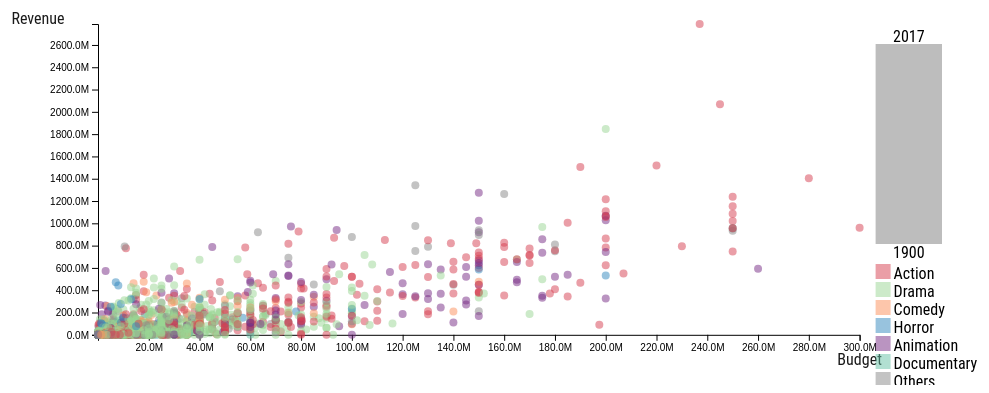
D3 v4 page, settled after 480 driven frames (8 s of simulated time); the page loaded 1 data file(s).



  /**
  *  RECOMMENDED CONFIGURATION VARIABLES: EDIT AND UNCOMMENT THE SECTION BELOW TO INSERT DYNAMIC VALUES FROM YOUR PLATFORM OR CMS.
  *  LEARN WHY DEFINING THESE VARIABLES IS IMPORTANT: https://disqus.com/admin/universalcode/#configuration-variables*/

  var disqus_config = function () {
  this.page.url = PAGE_URL;  // Replace PAGE_URL with your page's canonical URL variable
  this.page.identifier = PAGE_IDENTIFIER; // Replace PAGE_IDENTIFIER with your page's unique identifier variable
  };

  (function() { // DON'T EDIT BELOW THIS LINE
  var d = document, s = d.createElement('script');
  s.src = 'https://movies-revenue-analysis.disqus.com/embed.js';
  s.setAttribute('data-timestamp', +new Date());
  (d.head || d.body).appendChild(s);
  })();
  
// ── js/budget_revenue.js
var genre_colors = {
  'Action': '#d53e4f',
  'Drama': '#99d594',
  'Comedy': '#fc8d59',
  'Horror': '#3288bd',
  'Animation':'#762a83',
  'Documentary': '#66c2a5',
  'Others': '#878787'
};

queue()
    .defer(d3.csv, 'data/data.csv')
    .await(make_budget_map);

var tooltip = d3.select("body")
    .append("div")
    .attr('class', 'd3-tip')
    .style("position", "absolute")
    .style("z-index", "10")
    .style("visibility", "hidden")
    .style('background', 'white')
    .style('font-size', '15')
    .style('font-weight', 'light')
    .style("fill", '#808080')
    .style("border-radius", '3px')
    .style("border-style", 'solid')
    .style("border-width", '2px')
    .style("border-color", '#1a1a1a')
    .style("width", '250px')
    .attr('id', 'tooltip')
    .html('');

function make_budget_map(error, data){
    x_axis = 'budget';
    y_axis = 'revenue';
    data.forEach(function(d) {
        d['release_date'] = parseFloat(d['release_date']);
        d['revenue'] = +d['revenue'];
        d['budget'] = +d['budget'];
        d['vote_average'] = +d['vote_average'];
        d['popularity'] = +d['popularity'];
        d['runtime'] = +d['runtime'];
    });
    var margin = {top: 20, right: 40, bottom: 50, left: 120}
    var width = $('#budget_scatter').width();
    var scatter_width = width*0.9 - (margin.left + margin.right);
    width = width - (margin.left + margin.right);
    var scatter_height = scatter_width/2 - ( margin.top + margin.bottom);
    var svg = d3.select('#budget_scatter').append('svg')
        .attr('width', width + margin.left + margin.right)
        .attr('height', scatter_height + margin.top + margin.bottom)
        .append("g")
        .attr("transform",
              "translate(" + margin.left + "," + margin.top + ")");
    var x = d3.scaleLinear().range([0, scatter_width]);
    var y = d3.scaleLinear().range([scatter_height, 0]);
    x.domain(d3.extent(data, function(d) { return d[x_axis]; }));
    y.domain(d3.extent(data, function(d) { return d[y_axis]; }));
    // Add the scatterplot
    svg.append('text')
        .attr('x', - margin.left/2)
        .attr("text-anchor", "middle")
        .attr('y', 0)
        .attr('fill', '#1a1a1a')
        .text(capitalizeFirstLetter(y_axis));
    svg.append('text')
        .attr('x', scatter_width)
        .attr('y', scatter_height + 30)
        .attr("text-anchor", "middle")
        .attr('fill', '#1a1a1a')
        .attr('id', 'x-axis-label')
        .text(capitalizeFirstLetter(x_axis));
    var bottom_axis = svg.append("g")
        .attr("transform", "translate(0," + scatter_height + ")")
        .style("font-size","10px")
        .attr('fill', 'red')
        .attr("class","axis")
        .call(d3.axisBottom(x).ticks(15).tickFormat(d3.formatPrefix(".1", 1e6)));
    svg.append("g")
        .attr("transform", "translate(0," + 0 + ")")
        .style("font-size","10px")
        .attr('fill', 'red')
        .attr("class","axis")
        .call(d3.axisLeft(y).ticks(14).tickFormat(d3.formatPrefix(".1", 1e6)));
    scatter = svg.selectAll("circle")
        .data(data)
        .enter().append("circle")
        .attr('fill', 'red')
        .attr("r", 4)
        .attr('fill', function(d){
            return get_color(d['genres']);
        })
        .attr('opacity', 0.5)
        .attr("cx", function(d) { return x(d[x_axis]); })
        .attr("cy", function(d) { return y(d[y_axis]); })
        .on('mouseover', function(d) {
            tooltip.style("visibility", "visible");
            tooltip.html('<b>' + d['original_title'] + '</b>' + ' (' + parseInt(d['release_date']) + ')<br>' +
                          'Rating: ' + d['vote_average'] + '<br>' +
                          'Revenue: ' + round_number(d['revenue']) + '<br>' +
                          'Budget: ' + round_number(d['budget']) + '<br>'
                        );
            if(selected_years.length > 0){
              d3.select(this).transition().duration(200).attr('r', 10)
            } else{
              d3.select(this).transition().duration(200).attr('r', 7);
            }
        })
        .on("mousemove", function(d) {
            tooltip.style("top", (d3.event.pageY - $('#tooltip').height() - 40) + "px").style("left", (d3.event.pageX - $('#tooltip').width()/2) + "px");
        })
        .on("mouseout", function(d) {
            tooltip.style("visibility", "hidden");
            if(selected_years.length > 0){
              d3.select(this).transition().duration(200).attr('r', 10)
            } else{
              d3.select(this).transition().duration(200).attr('r', 4);
            }
        });
    ti = 1900;
    tf = 2017;
    scroll_width = width*0.1 - 20;
    scroll_height = 200;
    scroll_rect_height = scroll_height/10;
    var selected_years = [];
    var svg_scroll = svg.append("g")
        .attr("transform",
          "translate(" + (width*0.9) + "," + margin.top + ")");
    create_scroll(svg_scroll);
    create_legend();
    function create_scroll(svg_scroll){
        var scroll = svg_scroll.append('g');
        scroll.append('text')
            .attr('x', scroll_width/2)
            .attr('y', -2)
            .attr('fill', 'black')
            .attr("text-anchor", "middle")
            .text('2017');
        scroll.append('text')
            .attr('x', scroll_width/2)
            .attr('y', scroll_rect_height*10 + +2)
            .attr('fill', 'black')
            .attr("text-anchor", "middle")
            .attr('alignment-baseline', 'hanging')
            .attr('dominant-baseline', 'hanging')
            .text('1900');

        for(var i = 0; i < 10; i++){
            scroll.append('rect')
                  .attr('x', 0)
                  .attr('y', i*scroll_rect_height)
                  .attr('height', scroll_rect_height)
                  .attr('width', scroll_width)
                  .attr('id', 'year-' + i)
                  .attr('fill', '#bdbdbd')
                  .on('mouseover', function(){
                      var no = parseInt(this.id.split('-')[1]);
                      d3.select(this).attr('fill', '#636363');
                  })
                  .on('click', function(){
                    var no = parseInt(this.id.split('-')[1]);
                    if(selected_years.indexOf(no) === -1){
                        selected_years.push(no);
                    } else{
                        selected_years.splice(selected_years.indexOf(no), 1);
                    }
                    svg.selectAll('circle').transition().attr('r', function(d){
                      if(selected_years.length > 0){
                        for(var i in selected_years){
                            yi = tf - (selected_years[i] + 1)*(tf - ti)/10;
                            yf = tf - (selected_years[i])*(tf - ti)/10;
                            console.log(yi, yf);
                            if((d['release_date'] > yi && d['release_date'] < yf)){
                              return 10
                            }
                        }
                        return 0
                      }
                      return 4;
                    })
                  })
                  .on('mouseout', function(){
                      var no = parseInt(this.id.split('-')[1]);
                      if(selected_years.indexOf(no) === -1){
                          d3.select(this).attr('fill', '#bdbdbd');
                      }
                  })
        }
    }
    function get_color(genre){
      if (has(genre, 'Animation')){
        return genre_colors['Animation'];
      }
      else if (has(genre, 'Horror')){
        return genre_colors['Horror'];
      }
      else if (has(genre, 'Action')){
        return genre_colors['Action'];
      }
      else if (has(genre, 'Drama')){
        return genre_colors['Drama'];
      }
      else if (has(genre, 'Comedy')){
        return genre_colors['Comedy'];
      }
      else if (has(genre, 'Documentary')){
        return genre_colors['Documentary'];
      }
      else{
        return '#878787';
      }
    }
    function create_legend(){
        var legend = svg.append('g')
            .attr("transform",
              "translate(" + (width*0.9) + "," + (margin.top + scroll_height + 20) + ")");
        for(var i = 0; i < Object.keys(genre_colors).length; i++){
          legend.append('rect')
            .attr('x', 0)
            .attr('y', 18*i)
            .attr('width', 15)
            .attr('height', 15)
            .attr('opacity', 0.5)
            .attr('fill', genre_colors[Object.keys(genre_colors)[i]]);
          legend.append('text')
            .attr('x', 18)
            .attr('y', 18*i + 15)
            .text(Object.keys(genre_colors)[i]);
        }
    }
    function has(list, a){
      return list.indexOf(a) > -1;
    }
    function round_number(n){
      if(n > 1000000000){
        return String(Math.round(n/100000000)/10) + 'B';
      } else if(n > 1000000){
        return String(Math.round(n/100000)/10) + 'M';
      } else if(n > 1000){
        return String(Math.round(n/100)/10) + 'k';
      } else{
        return String(n);
      }
    }
    function capitalizeFirstLetter(string) {
        if(string === 'vote_average'){
          return 'Rating'
        }
        return string.charAt(0).toUpperCase() + string.slice(1);
    }
    $('.button').click(function() {
        $('#button-'+x_axis).removeClass('selected');
        x_axis = this.id.split('-')[1];
        $('#button-'+x_axis).addClass('selected');
        d3.select('#x-axis-label').text(capitalizeFirstLetter(x_axis));
        x.domain(d3.extent(data, function(d) { return d[x_axis]; }));
        svg.selectAll('circle').transition().duration(500).attr("cx", function(d) { return x(d[x_axis]); });
        console.log(x_axis);
        if(x_axis === 'budget'){
          bottom_axis.transition().duration(500).call(d3.axisBottom(x).ticks(15).tickFormat(d3.formatPrefix(".1", 1e6)));
        } else{
          bottom_axis.transition().duration(500).call(d3.axisBottom(x).ticks(15));
        }
    });
}


### data: data/data.csv
original_title, popularity, revenue, release_date, runtime, vote_average, vote_count, budget, genres
Toy Story, 21.95, 373554033, 1996, 81.0, 7.7, 5415, 30000000, ['Animation', 'Comedy', 'Family']
Jumanji, 17.02, 262797249, 1996, 104.0, 6.9, 2413, 65000000, ['Adventure', 'Fantasy', 'Family']
Heat, 17.92, 187436818, 1996, 170.0, 7.7, 1886, 60000000, ['Action', 'Crime', 'Drama', 'Thriller']
GoldenEye, 14.69, 352194034, 1996, 130.0, 6.6, 1194, 58000000, ['Adventure', 'Action', 'Thriller']
Nixon, 5.092, 13681765, 1996, 192.0, 7.1, 72.0, 44000000, ['History', 'Drama']
Casino, 10.14, 116112375, 1996, 178.0, 7.8, 1343, 52000000, ['Drama', 'Crime']
Sense and Sensibility, 10.67, 135000000, 1996, 136.0, 7.2, 364.0, 16500000, ['Drama', 'Romance']
Leaving Las Vegas, 10.33, 49800000, 1996, 112.0, 7.1, 365.0, 3600000, ['Drama', 'Romance']
Now and Then, 8.681, 27400000, 1996, 100.0, 6.6, 91.0, 12000000, ['Comedy', 'Drama', 'Family']
La Cité des Enfants Perdus, 9.822, 1738611, 1995, 108.0, 7.6, 308.0, 18000000, ['Fantasy', 'Science Fiction', 'Adventur…
Twelve Monkeys, 12.3, 168840000, 1996, 129.0, 7.4, 2470, 29500000, ['Science Fiction', 'Thriller', 'Mystery…
Dead Man Walking, 6.891, 39363635, 1996, 122.0, 7.3, 350.0, 11000000, ['Drama']
Clueless, 9.882, 0.0, 1996, 97.0, 6.9, 828.0, 12000000, ['Comedy', 'Drama', 'Romance']
Dead Presidents, 9.88, 0.0, 1996, 119.0, 6.6, 80.0, 10000000, ['Action', 'Crime', 'Drama', 'History']
To Die For, 10.45, 21284514, 1995, 106.0, 6.7, 177.0, 20000000, ['Fantasy', 'Drama', 'Comedy', 'Thriller…
Se7en, 18.46, 327311859, 1996, 127.0, 8.1, 5915, 33000000, ['Crime', 'Mystery', 'Thriller']
Pocahontas, 13.28, 346079773, 1996, 81.0, 6.7, 1509, 55000000, ['Adventure', 'Animation', 'Drama', 'Fam…
The Usual Suspects, 16.3, 23341568, 1996, 106.0, 8.1, 3334, 6000000, ['Drama', 'Crime', 'Thriller']
Mighty Aphrodite, 15.9, 6700000, 1996, 95.0, 6.7, 145.0, 15000000, ['Comedy', 'Romance']
Friday, 14.57, 28215918, 1995, 91.0, 7.0, 513.0, 3500000, ['Comedy']
From Dusk Till Dawn, 15.34, 25836616, 1996, 108.0, 6.9, 1644, 19000000, ['Horror', 'Action', 'Thriller', 'Crime'…
Things to Do in Denver When You're Dead, 4.486, 529766, 1996, 116.0, 6.7, 87.0, 8000000, ['Drama', 'Crime']
Antonia, 2.03, 0.0, 1996, 102.0, 7.2, 26.0, 900000, ['Drama', 'Comedy']
La Haine, 12.11, 0.0, 1995, 98.0, 7.9, 695.0, 3000000, ['Drama']
Bottle Rocket, 6.905, 560069, 1996, 91.0, 6.8, 285.0, 7000000, ['Comedy', 'Crime', 'Drama']
The Bridges of Madison County, 5.951, 182016617, 1995, 135.0, 7.3, 397.0, 24000000, ['Drama', 'Romance']
Braveheart, 20.76, 210000000, 1995, 177.0, 7.7, 3404, 72000000, ['Action', 'Drama', 'History', 'War']
Taxi Driver, 14.09, 28262574, 1976, 114.0, 8.1, 2632, 1300000, ['Crime', 'Drama']
Le Bonheur est dans le pré, 1.255, 0.0, 1995, 106.0, 7.0, 23.0, 13365000, ['Comedy']
The Birdcage, 6.5, 185260553, 1996, 117.0, 6.7, 303.0, 31000000, ['Comedy']
Apollo 13, 18.76, 355237933, 1996, 140.0, 7.3, 1637, 52000000, ['Drama']
Blue in the Face, 11.53, 1275000, 1996, 83.0, 6.8, 28.0, 2000000, ['Comedy']
Clockers, 4.559, 13071518, 1996, 128.0, 6.8, 69.0, 25000000, ['Mystery', 'Crime', 'Drama']
Crimson Tide, 8.657, 157387195, 1995, 116.0, 7.0, 508.0, 53000000, ['Action', 'Thriller', 'Drama']
Desperado, 6.95, 25405445, 1996, 104.0, 6.8, 898.0, 7000000, ['Thriller', 'Action', 'Crime']
Die Hard: With a Vengeance, 15.14, 366101666, 1995, 128.0, 6.9, 2094, 90000000, ['Action', 'Thriller']
Kids, 4.878, 7412216, 1996, 91.0, 6.8, 280.0, 1500000, ['Drama', 'Crime']
Living in Oblivion, 10.06, 1148752, 1995, 89.0, 7.2, 64.0, 500000, ['Drama', 'Comedy']
Mallrats, 8.255, 2122561, 1996, 94.0, 6.8, 400.0, 6000000, ['Romance', 'Comedy']
Smoke, 5.553, 8349430, 1996, 112.0, 7.2, 115.0, 7000000, ['Comedy', 'Drama']
Strange Days, 11.22, 7959291, 1996, 145.0, 6.8, 334.0, 42000000, ['Crime', 'Drama', 'Science Fiction', 'T…
Утомлённые солнцем, 2.486, 2616503, 1994, 135.0, 6.7, 35.0, 2800000, ['Drama']
Before Sunrise, 11.3, 5535405, 1995, 105.0, 7.7, 984.0, 2500000, ['Drama', 'Romance']
Clerks, 10.51, 3151130, 1995, 92.0, 7.4, 769.0, 27000, ['Comedy']
Ed Wood, 11.72, 5887457, 1995, 127.0, 7.3, 639.0, 18000000, ['Comedy', 'Drama', 'History']
Hoop Dreams, 9.477, 7830611, 1995, 171.0, 7.7, 91.0, 700000, ['Documentary']
Heavenly Creatures, 9.438, 3049135, 1995, 99.0, 6.9, 299.0, 5000000, ['Drama', 'Fantasy']
Immortal Beloved, 7.984, 0.0, 1995, 121.0, 6.9, 90.0, 120.0, ['Drama', 'Music', 'Romance']
Interview with the Vampire, 11.97, 223664608, 1995, 123.0, 7.2, 1558, 60000000, ['Horror', 'Romance']
Star Wars, 42.15, 775398007, 1977, 121.0, 8.1, 6778, 11000000, ['Adventure', 'Action', 'Science Fiction…
Little Women, 9.775, 0.0, 1995, 115.0, 7.0, 222.0, 18000000, ['Drama', 'Romance']
A Little Princess, 7.732, 0.0, 1995, 97.0, 7.4, 207.0, 17000000, ['Drama', 'Family', 'Fantasy']
L'Enfer, 1.948, 0.0, 1994, 100.0, 6.6, 22.0, 10000000, ['Crime', 'Drama']
Como agua para chocolate, 4.126, 21665468, 1992, 105.0, 6.6, 70.0, 2000000, ['Drama', 'Romance']
Legends of the Fall, 12.2, 160638883, 1995, 133.0, 7.2, 636.0, 30000000, ['Adventure', 'Drama', 'Romance', 'War']
My Family, 3.121, 0.0, 1995, 128.0, 7.0, 11.0, 5500000, ['Comedy', 'Drama']
Natural Born Killers, 11.23, 50282766, 1995, 119.0, 6.9, 927.0, 34000000, ['Crime', 'Thriller', 'Drama']
Léon, 20.48, 45284974, 1995, 110.0, 8.2, 4293, 16000000, ['Thriller', 'Crime', 'Drama']
The Perez Family, 1.434, 2832826, 1995, 113.0, 6.6, 9.0, 11000000, ['Comedy', 'Drama', 'Romance']
Pulp Fiction, 141, 213928762, 1995, 154.0, 8.3, 8670, 8000000, ['Thriller', 'Crime']
... 2,980 more rows